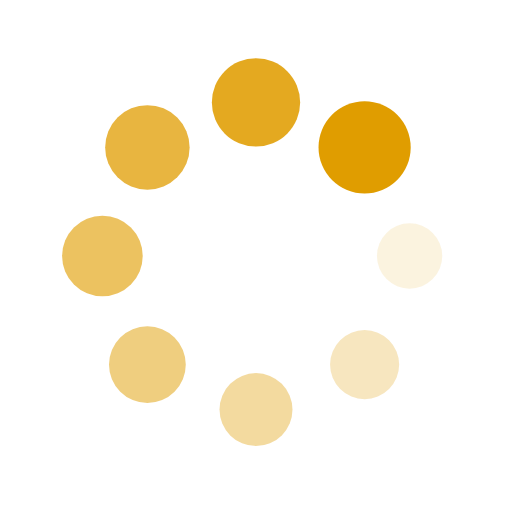
t = 0.00 s
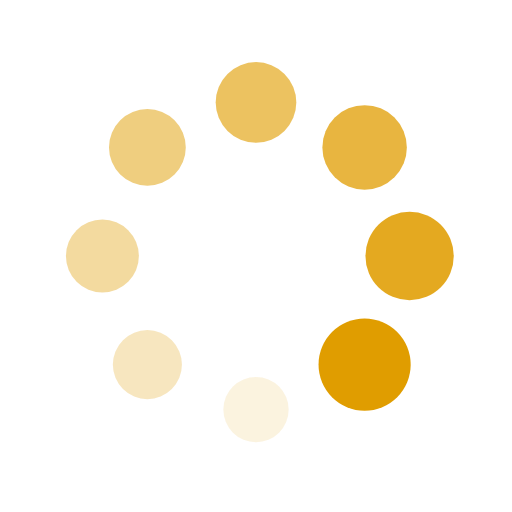
t = 0.25 s
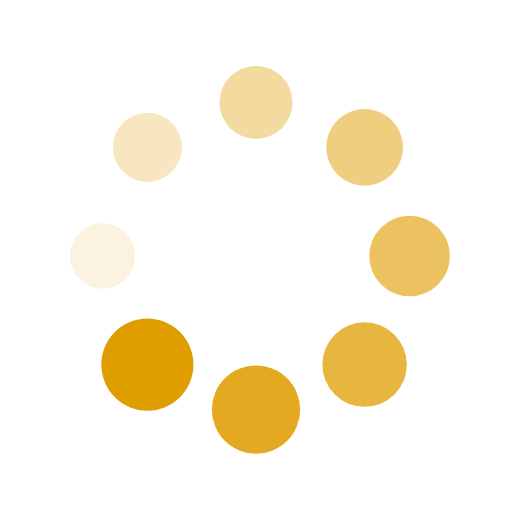
t = 0.50 s
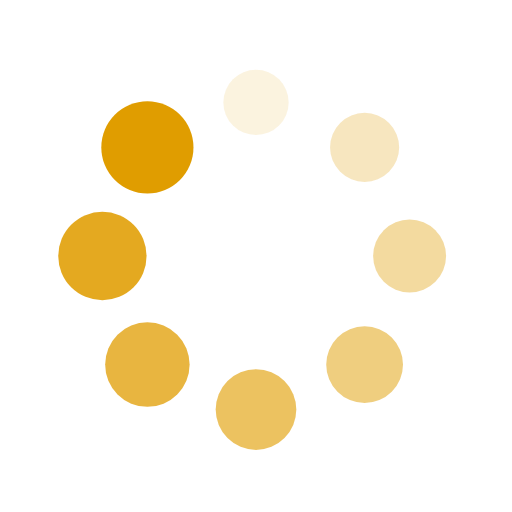
t = 0.75 s

The animated SVG that drew these frames (rendered in a browser with its animation timeline set to each time). Animation: 16 SMIL elements (animate=8,animateTransform=8); one cycle of 1.00 s, repeats indefinitely.

<?xml version="1.0" encoding="utf-8"?>
<svg xmlns="http://www.w3.org/2000/svg" xmlns:xlink="http://www.w3.org/1999/xlink" style="margin: auto; background: none; display: block; shape-rendering: auto;" width="200px" height="200px" viewBox="0 0 100 100" preserveAspectRatio="xMidYMid">
<g transform="translate(80,50)">
<g transform="rotate(0)">
<circle cx="0" cy="0" r="6" fill="#e09d00" fill-opacity="1">
  <animateTransform attributeName="transform" type="scale" begin="-0.875s" values="1.5 1.5;1 1" keyTimes="0;1" dur="1s" repeatCount="indefinite"></animateTransform>
  <animate attributeName="fill-opacity" keyTimes="0;1" dur="1s" repeatCount="indefinite" values="1;0" begin="-0.875s"></animate>
</circle>
</g>
</g><g transform="translate(71.21320343559643,71.21320343559643)">
<g transform="rotate(45)">
<circle cx="0" cy="0" r="6" fill="#e09d00" fill-opacity="0.875">
  <animateTransform attributeName="transform" type="scale" begin="-0.75s" values="1.5 1.5;1 1" keyTimes="0;1" dur="1s" repeatCount="indefinite"></animateTransform>
  <animate attributeName="fill-opacity" keyTimes="0;1" dur="1s" repeatCount="indefinite" values="1;0" begin="-0.75s"></animate>
</circle>
</g>
</g><g transform="translate(50,80)">
<g transform="rotate(90)">
<circle cx="0" cy="0" r="6" fill="#e09d00" fill-opacity="0.75">
  <animateTransform attributeName="transform" type="scale" begin="-0.625s" values="1.5 1.5;1 1" keyTimes="0;1" dur="1s" repeatCount="indefinite"></animateTransform>
  <animate attributeName="fill-opacity" keyTimes="0;1" dur="1s" repeatCount="indefinite" values="1;0" begin="-0.625s"></animate>
</circle>
</g>
</g><g transform="translate(28.786796564403577,71.21320343559643)">
<g transform="rotate(135)">
<circle cx="0" cy="0" r="6" fill="#e09d00" fill-opacity="0.625">
  <animateTransform attributeName="transform" type="scale" begin="-0.5s" values="1.5 1.5;1 1" keyTimes="0;1" dur="1s" repeatCount="indefinite"></animateTransform>
  <animate attributeName="fill-opacity" keyTimes="0;1" dur="1s" repeatCount="indefinite" values="1;0" begin="-0.5s"></animate>
</circle>
</g>
</g><g transform="translate(20,50.00000000000001)">
<g transform="rotate(180)">
<circle cx="0" cy="0" r="6" fill="#e09d00" fill-opacity="0.5">
  <animateTransform attributeName="transform" type="scale" begin="-0.375s" values="1.5 1.5;1 1" keyTimes="0;1" dur="1s" repeatCount="indefinite"></animateTransform>
  <animate attributeName="fill-opacity" keyTimes="0;1" dur="1s" repeatCount="indefinite" values="1;0" begin="-0.375s"></animate>
</circle>
</g>
</g><g transform="translate(28.78679656440357,28.786796564403577)">
<g transform="rotate(225)">
<circle cx="0" cy="0" r="6" fill="#e09d00" fill-opacity="0.375">
  <animateTransform attributeName="transform" type="scale" begin="-0.25s" values="1.5 1.5;1 1" keyTimes="0;1" dur="1s" repeatCount="indefinite"></animateTransform>
  <animate attributeName="fill-opacity" keyTimes="0;1" dur="1s" repeatCount="indefinite" values="1;0" begin="-0.25s"></animate>
</circle>
</g>
</g><g transform="translate(49.99999999999999,20)">
<g transform="rotate(270)">
<circle cx="0" cy="0" r="6" fill="#e09d00" fill-opacity="0.25">
  <animateTransform attributeName="transform" type="scale" begin="-0.125s" values="1.5 1.5;1 1" keyTimes="0;1" dur="1s" repeatCount="indefinite"></animateTransform>
  <animate attributeName="fill-opacity" keyTimes="0;1" dur="1s" repeatCount="indefinite" values="1;0" begin="-0.125s"></animate>
</circle>
</g>
</g><g transform="translate(71.21320343559643,28.78679656440357)">
<g transform="rotate(315)">
<circle cx="0" cy="0" r="6" fill="#e09d00" fill-opacity="0.125">
  <animateTransform attributeName="transform" type="scale" begin="0s" values="1.5 1.5;1 1" keyTimes="0;1" dur="1s" repeatCount="indefinite"></animateTransform>
  <animate attributeName="fill-opacity" keyTimes="0;1" dur="1s" repeatCount="indefinite" values="1;0" begin="0s"></animate>
</circle>
</g>
</g>
<!-- [ldio] generated by https://loading.io/ --></svg>
